Run: headless pygame with SDL's dummy video driver; simulated clock (each Clock.tick advances the game by its frame time, no real sleeping); random seed 0; keys injected as events and as key.get_pressed() state; no mouse input.
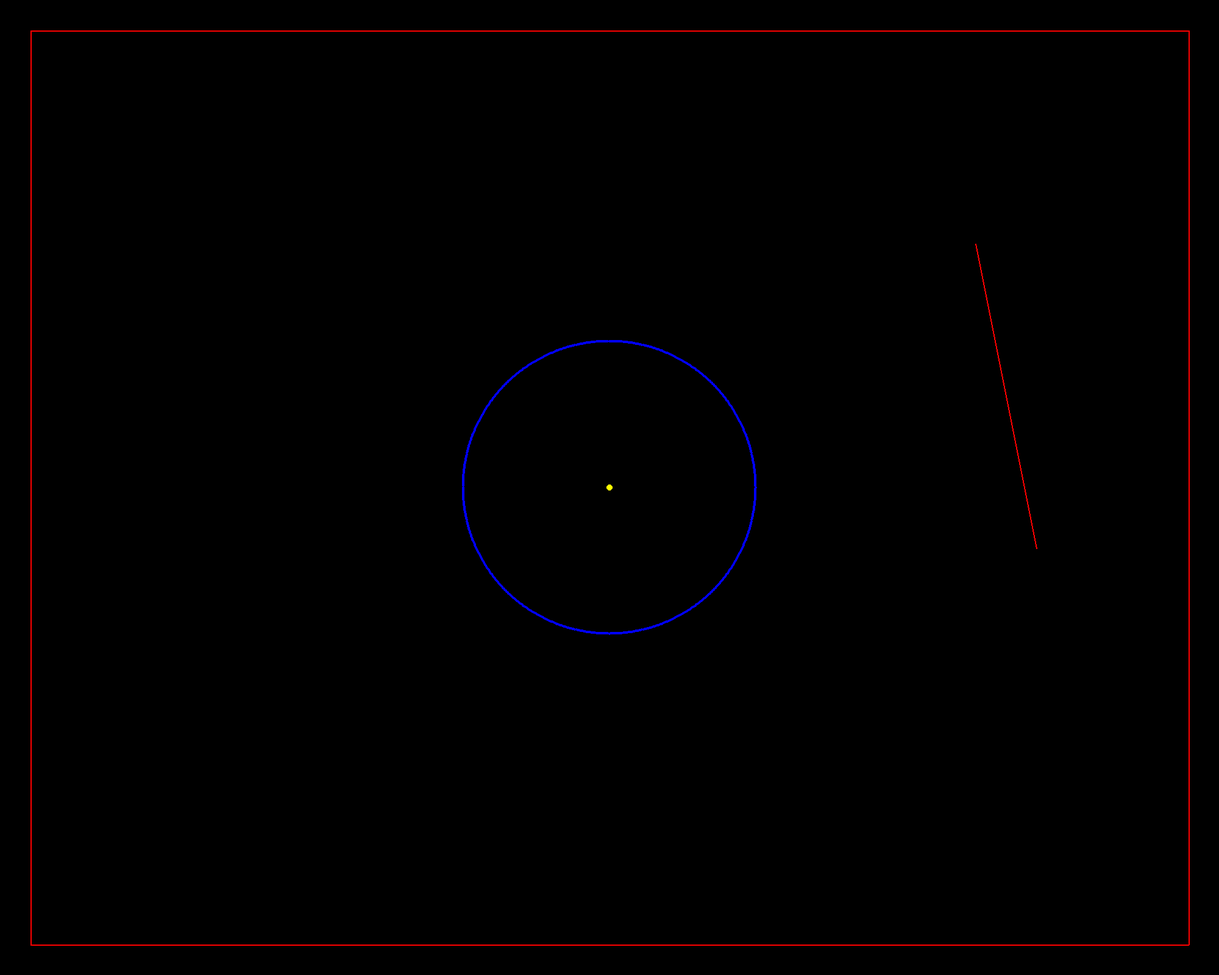
Frame 1 of 4 · flips 1–60 · no input
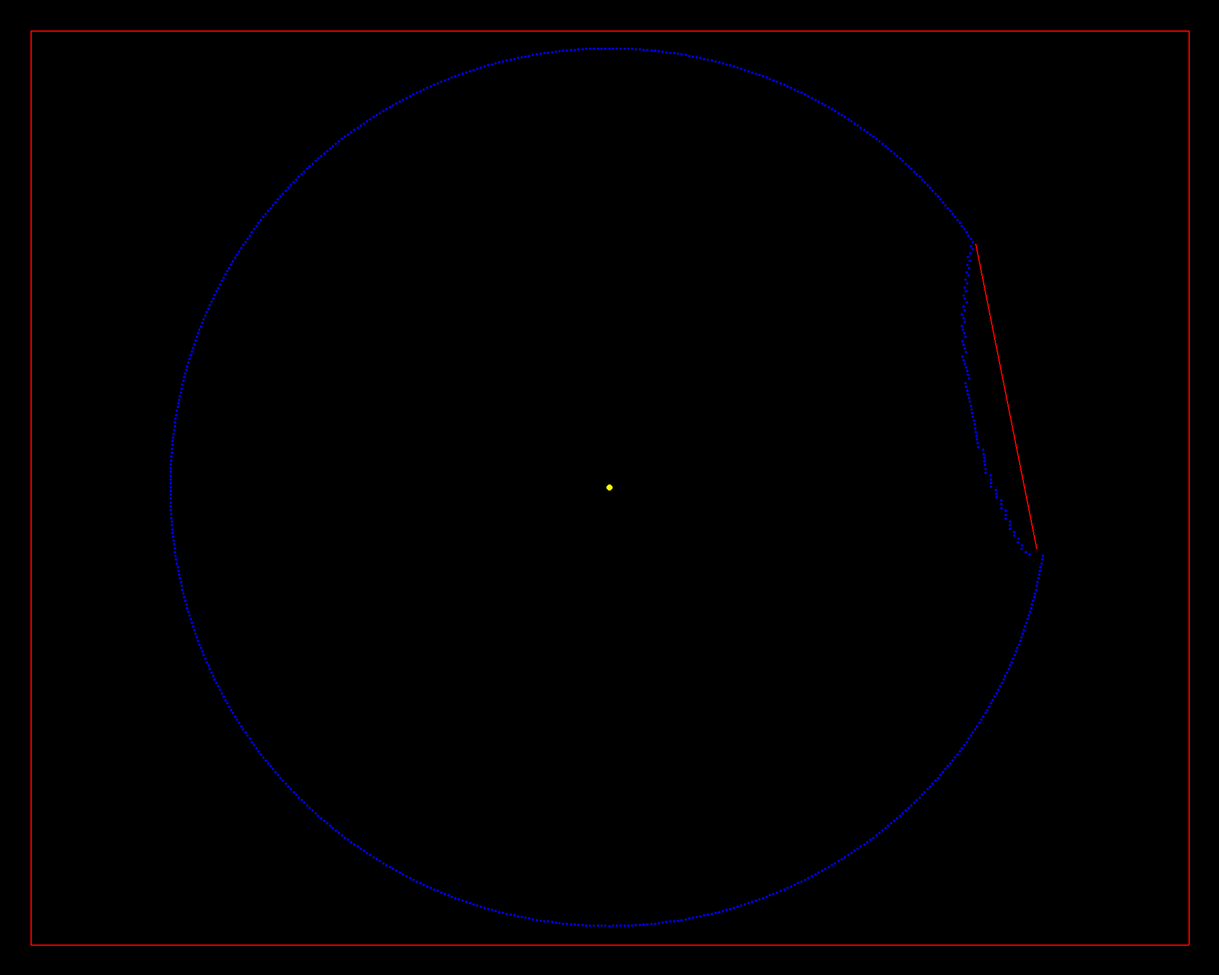
Frame 2 of 4 · flips 61–180 · tapped SPACE, RETURN · held RIGHT (→), D
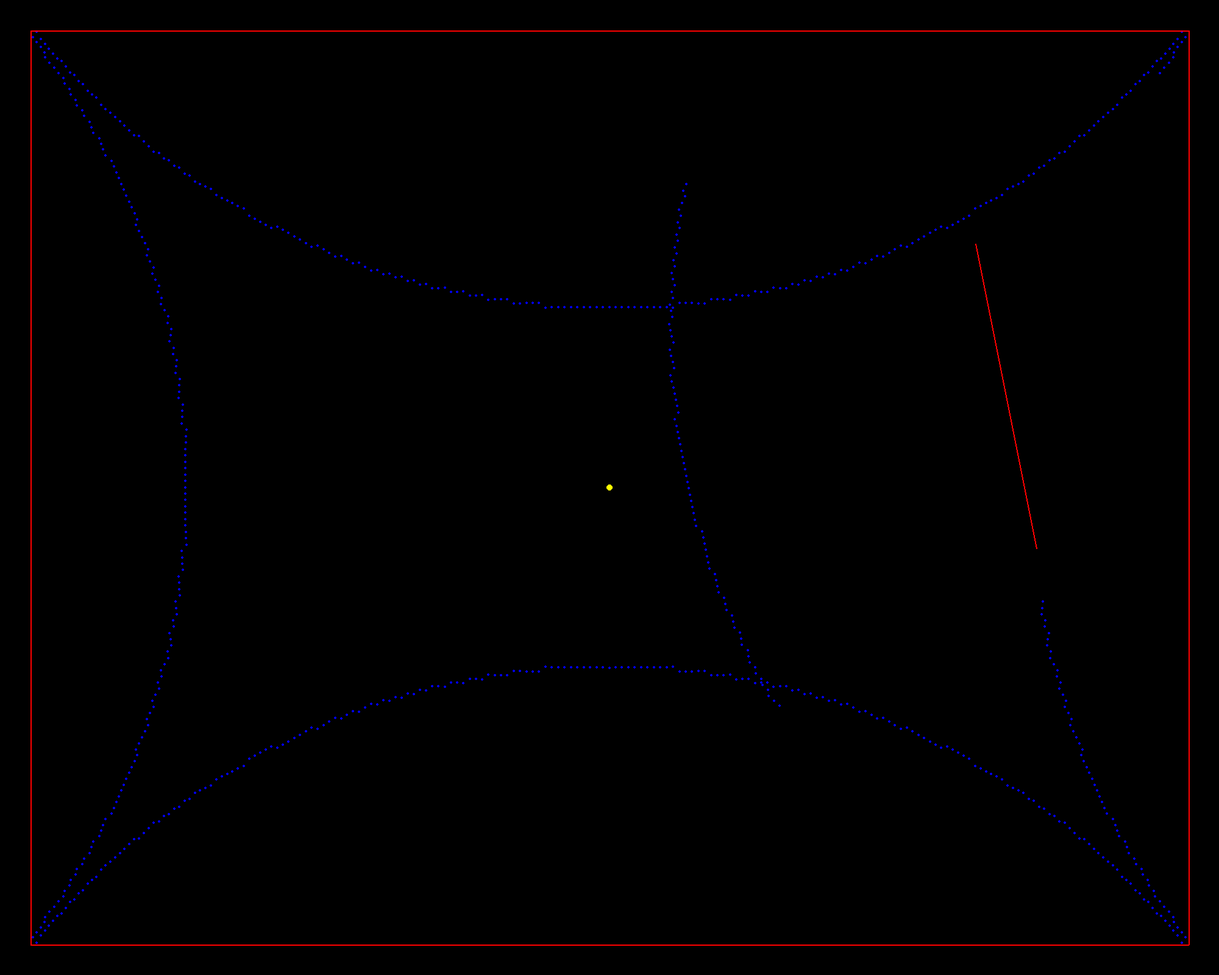
Frame 3 of 4 · flips 181–300 · held DOWN (↓), S
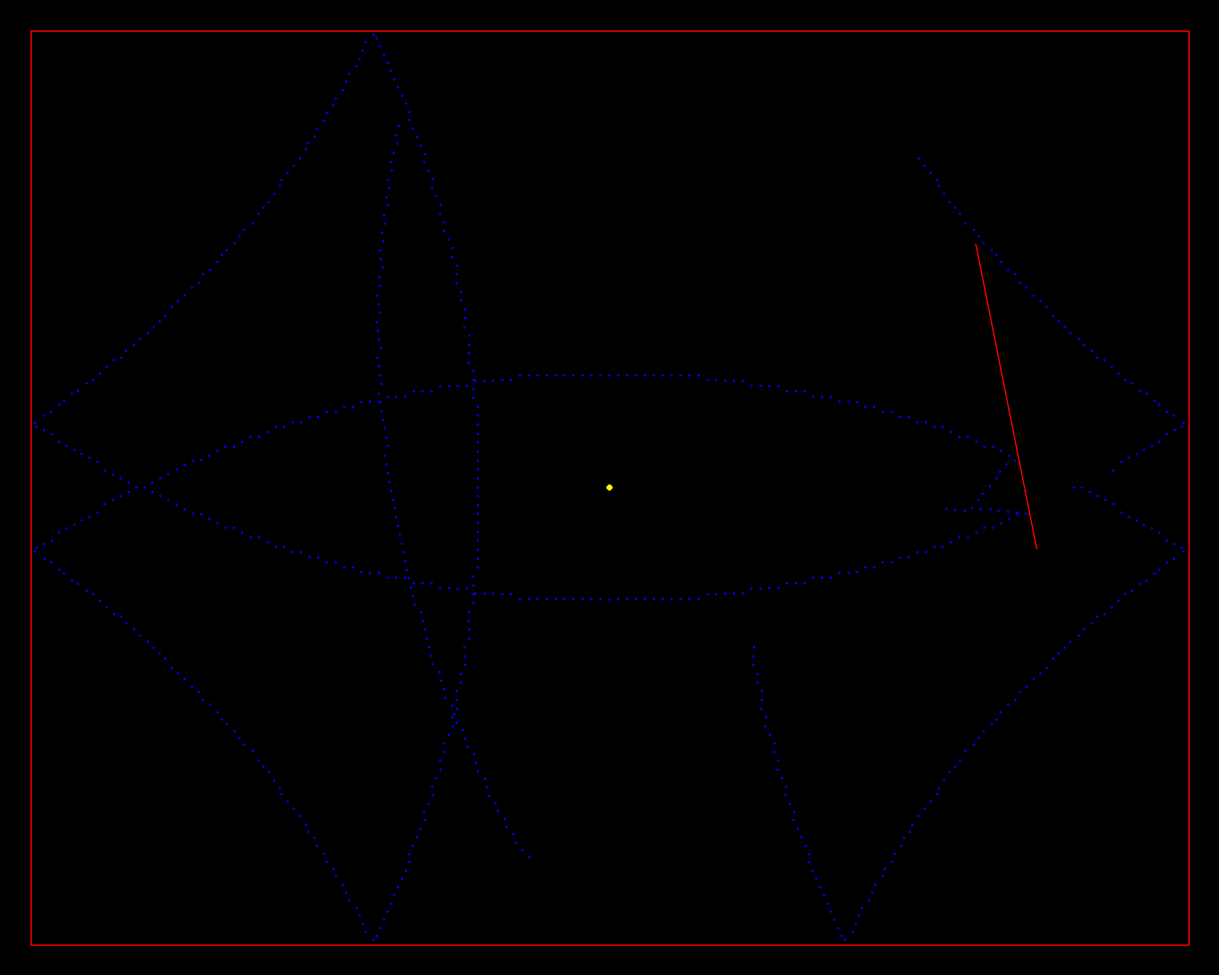
Frame 4 of 4 · flips 301–420 · held LEFT (←), A, UP (↑), W

The pygame program that drew these frames:

import pygame
import math

# Initialize Pygame
pygame.init()

# Set up display
width, height = 2000, 1600
screen = pygame.display.set_mode((width, height))
pygame.display.set_caption("2D Ray Tracing Simulator")

# Colors
WHITE = (255, 255, 255)
BLUE = (0, 0, 255)
RED = (255, 0, 0)
BLACK = (0, 0, 0)
YELLOW = (255, 255, 0)


# Define Ray class
class Ray:
    def __init__(self, x, y, angle, speed=4):
        self.x = x
        self.y = y
        self.angle = angle
        self.speed = speed
        self.dx = math.cos(angle) * speed
        self.dy = math.sin(angle) * speed

    def move(self):
        self.x += self.dx
        self.y += self.dy

    def reflect(self, normal_angle):
        # Incident vector (ray's current direction)
        incident_vector = pygame.Vector2(self.dx, self.dy)

        # Normal vector from the boundary
        normal_vector = pygame.Vector2(math.cos(normal_angle), math.sin(normal_angle))

        # Reflect the incident vector around the normal vector
        reflected_vector = incident_vector.reflect(normal_vector)

        # Update ray's direction based on the reflection
        self.dx = reflected_vector.x
        self.dy = reflected_vector.y
        self.angle = math.atan2(self.dy, self.dx)

    def draw(self, screen):
        pygame.draw.circle(screen, BLUE, (int(self.x), int(self.y)), 2)


# Define Boundary class
class Boundary:
    def __init__(self, x1, y1, x2, y2):
        self.x1 = x1
        self.y1 = y1
        self.x2 = x2
        self.y2 = y2

    def draw(self, screen):
        pygame.draw.line(screen, RED, (self.x1, self.y1), (self.x2, self.y2), 2)

    def get_normal(self):
        # Calculate normal (perpendicular) of the boundary
        dx = self.x2 - self.x1
        dy = self.y2 - self.y1
        boundary_angle = math.atan2(dy, dx)
        normal_angle = (
            boundary_angle + math.pi / 2
        )  # Normal is 90 degrees to the boundary
        return normal_angle

    def distance_to_ray(self, ray):
        # Calculate perpendicular distance from the ray to the boundary line segment
        x0, y0 = ray.x, ray.y
        x1, y1, x2, y2 = self.x1, self.y1, self.x2, self.y2

        # Line segment's direction
        line_length = math.hypot(x2 - x1, y2 - y1)
        if line_length == 0:
            return float("inf")

        # Projection factor 't' along the line segment
        t = max(
            0, min(1, ((x0 - x1) * (x2 - x1) + (y0 - y1) * (y2 - y1)) / line_length**2)
        )

        # Find the nearest point on the boundary
        nearest_x = x1 + t * (x2 - x1)
        nearest_y = y1 + t * (y2 - y1)

        # Calculate the distance between the ray and the nearest point on the boundary
        distance = math.hypot(x0 - nearest_x, y0 - nearest_y)

        return distance

    def check_collision(self, ray, threshold=5):
        # Check if the ray is within the threshold distance from the boundary
        distance = self.distance_to_ray(ray)
        return distance < threshold


# Main simulation loop
def main():
    running = True
    clock = pygame.time.Clock()
    fullscreen = False  # To track fullscreen state

    # Create boundaries (walls)
    boundaries = [
        Boundary(50, 50, 1950, 50),  # Top wall
        Boundary(50, 50, 50, 1550),  # Left wall
        Boundary(1950, 50, 1950, 1550),  # Right wall
        Boundary(50, 1550, 1950, 1550),  # Bottom wall
        Boundary(1600, 400, 1700, 900),  # Middle Wall
    ]

    # Create rays originating from the center
    num_rays = 720
    rays = []
    source_x, source_y = width // 2, height // 2
    for i in range(num_rays):
        angle = i * (2 * math.pi / num_rays)
        rays.append(Ray(source_x, source_y, angle))

    global screen
    while running:
        screen.fill(BLACK)

        # Event handling
        for event in pygame.event.get():
            if event.type == pygame.QUIT:
                running = False

            # Fullscreen toggle with Alt + Enter
            if event.type == pygame.KEYDOWN:
                if (
                    event.key == pygame.K_RETURN
                    and pygame.key.get_mods() & pygame.KMOD_ALT
                ):
                    fullscreen = not fullscreen
                    if fullscreen:
                        screen = pygame.display.set_mode(
                            (width, height), pygame.FULLSCREEN
                        )
                    else:
                        screen = pygame.display.set_mode((width, height))

        # Move and draw rays
        for ray in rays:
            ray.move()

            # Check for collisions with boundaries
            for boundary in boundaries:
                if boundary.check_collision(ray):
                    normal_angle = boundary.get_normal()
                    ray.reflect(normal_angle)

            ray.draw(screen)

        # Draw boundaries
        for boundary in boundaries:
            boundary.draw(screen)

        # Draw the source point
        pygame.draw.circle(screen, YELLOW, (source_x, source_y), 5)

        # Update display
        pygame.display.flip()
        clock.tick(60)

    pygame.quit()


if __name__ == "__main__":
    main()
